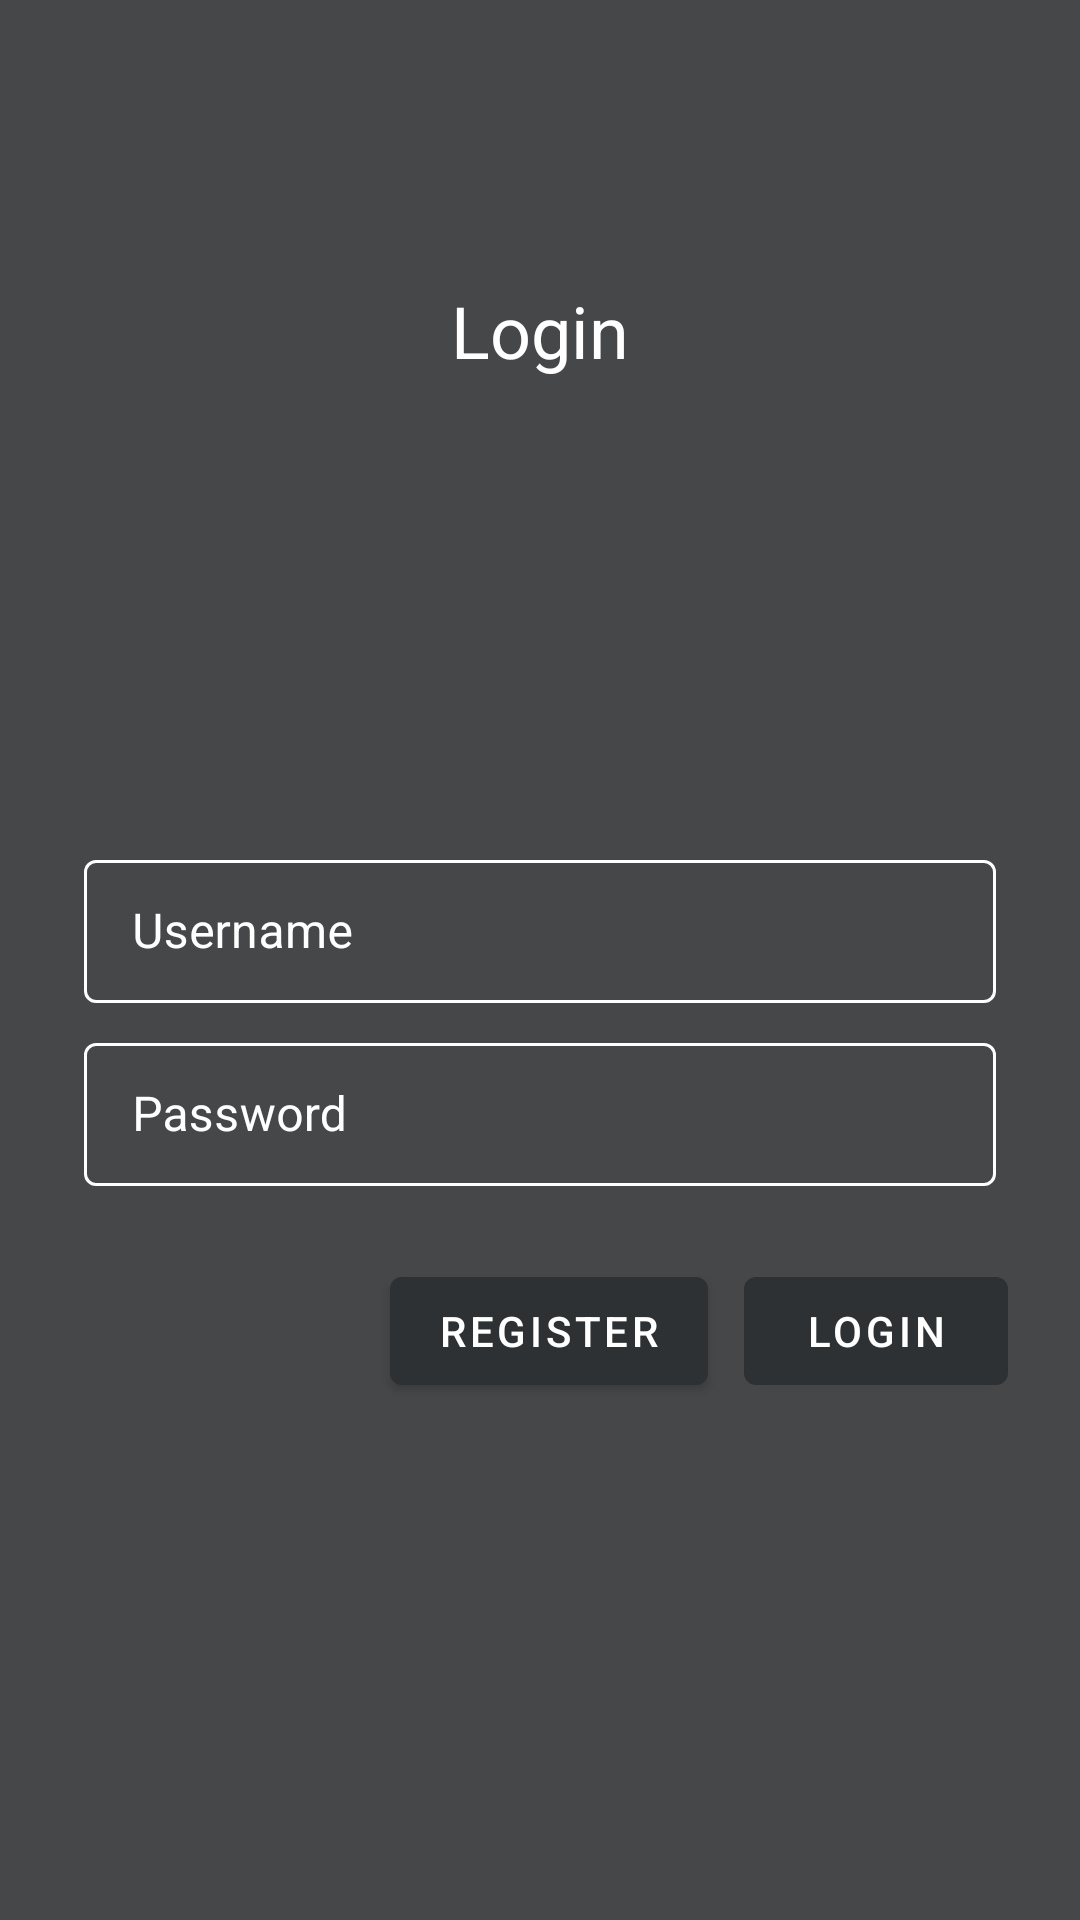

Layout XML and referenced resources for this Android screen:
<!-- AndroidManifest.xml: application theme Theme.CrammasterApp -->
<!-- res/layout/login_fragment.xml -->
<?xml version="1.0" encoding="utf-8"?>
<FrameLayout xmlns:android="http://schemas.android.com/apk/res/android"
    xmlns:tools="http://schemas.android.com/tools"
    android:layout_width="match_parent"
    android:layout_height="match_parent"
    xmlns:app="http://schemas.android.com/apk/res-auto"
    tools:context=".LoginFragment"
    android:background="@color/material_dynamic_neutral30">

    <LinearLayout
        android:layout_width="match_parent"
        android:layout_height="wrap_content"
        android:clipChildren="false"
        android:clipToPadding="false"
        android:orientation="vertical"
        android:padding="24dp"
        android:paddingTop="16dp">

        <TextView
            android:id="@+id/login_text"
            android:layout_width="wrap_content"
            android:layout_height="wrap_content"
            android:layout_gravity="center_horizontal"
            android:layout_marginTop="70dp"
            android:layout_marginBottom="132dp"
            android:textSize="24dp"
            android:text="Login"
            android:textColor="@color/white"/>

        <TextView
            android:id="@+id/confirmation_text"
            android:layout_width="wrap_content"
            android:layout_height="wrap_content"
            android:text="Account created! You may now login."
            android:textColor="@color/white"
            android:layout_gravity="center"
            android:visibility="invisible"
            tools:visibility="visible" />

        <com.google.android.material.textfield.TextInputLayout
            android:id="@+id/username_text_input"
            android:layout_width="match_parent"
            android:layout_height="wrap_content"
            android:layout_margin="4dp"
            android:hint="Username"
            style="@style/TextInputLayoutStyle">

            <com.google.android.material.textfield.TextInputEditText
                android:id="@+id/username_edit_text"
                android:layout_width="match_parent"
                android:layout_height="wrap_content"
                android:textColor="@color/white"
                android:cursorVisible="false"/>
        </com.google.android.material.textfield.TextInputLayout>

        <com.google.android.material.textfield.TextInputLayout
            android:id="@+id/password_text_input"
            android:layout_width="match_parent"
            android:layout_height="wrap_content"
            android:layout_margin="4dp"
            android:hint="Password"
            app:errorEnabled="true"
            style="@style/TextInputLayoutStyle">

            <com.google.android.material.textfield.TextInputEditText
                android:id="@+id/password_edit_text"
                android:layout_width="match_parent"
                android:layout_height="wrap_content"
                android:inputType="textPassword"
                android:textColor="@color/white"
                android:cursorVisible="false"/>
        </com.google.android.material.textfield.TextInputLayout>

        <RelativeLayout
            android:layout_width="match_parent"
            android:layout_height="wrap_content">

            <com.google.android.material.button.MaterialButton
                android:id="@+id/login_button"
                android:layout_width="wrap_content"
                android:layout_height="wrap_content"
                android:layout_alignParentEnd="true"
                android:layout_alignParentRight="true"
                android:text="Login" />

            <com.google.android.material.button.MaterialButton
                android:id="@+id/register_button"
                android:layout_width="wrap_content"
                android:layout_height="wrap_content"
                android:layout_marginRight="12dp"
                android:layout_toStartOf="@id/login_button"
                android:layout_toLeftOf="@id/login_button"
                android:text="Register" />


        </RelativeLayout>

        <RelativeLayout
            android:id="@+id/debug_layout"
            android:layout_width="match_parent"
            android:layout_height="wrap_content"
            android:visibility="gone"
            tools:visibility="visible">

            <com.google.android.material.button.MaterialButton
                android:id="@+id/print_button"
                android:layout_width="wrap_content"
                android:layout_height="wrap_content"
                android:layout_alignParentEnd="true"
                android:layout_alignParentRight="true"
                android:text="Print users" />

            <com.google.android.material.button.MaterialButton
                android:id="@+id/clear_button"
                android:layout_width="wrap_content"
                android:layout_height="wrap_content"
                android:layout_marginRight="12dp"
                android:layout_toStartOf="@id/print_button"
                android:layout_toLeftOf="@id/print_button"
                android:text="Wipe users" />

        </RelativeLayout>

    </LinearLayout>

</FrameLayout>
<!-- resources referenced by this layout -->
<resources>
  <color name="white">#FFFFFFFF</color>
  <style name="TextInputLayoutStyle" parent="Widget.MaterialComponents.TextInputLayout.OutlinedBox.Dense">
          <item name="boxStrokeColor">#fff</item>
          <item name="boxStrokeWidth">1dp</item>
          <item name="android:textColorHint">#fff</item>
          <item name="hintTextColor">#fff</item>
          <item name="errorTextColor">#fff</item>
          <item name="boxStrokeErrorColor">#fff</item>
          <item name="errorIconTint">@color/white</item>
          <item name="android:textColor">@color/white</item>
      </style>
  <style name="Theme.CrammasterApp" parent="Theme.MaterialComponents.DayNight.NoActionBar">
          
          <item name="colorPrimary">@color/material_dynamic_neutral20</item>
          <item name="colorPrimaryVariant">@color/purple_700</item>
          <item name="colorOnPrimary">@color/white</item>
          
          <item name="colorSecondary">@color/teal_200</item>
          <item name="colorSecondaryVariant">@color/teal_700</item>
          <item name="colorOnSecondary">@color/black</item>
          
          <item name="android:statusBarColor">@color/material_dynamic_neutral20</item>
          
      </style>
  <color name="purple_700">#FF3700B3</color>
  <color name="teal_200">#FF03DAC5</color>
  <color name="teal_700">#FF018786</color>
  <color name="black">#FF000000</color>
</resources>
